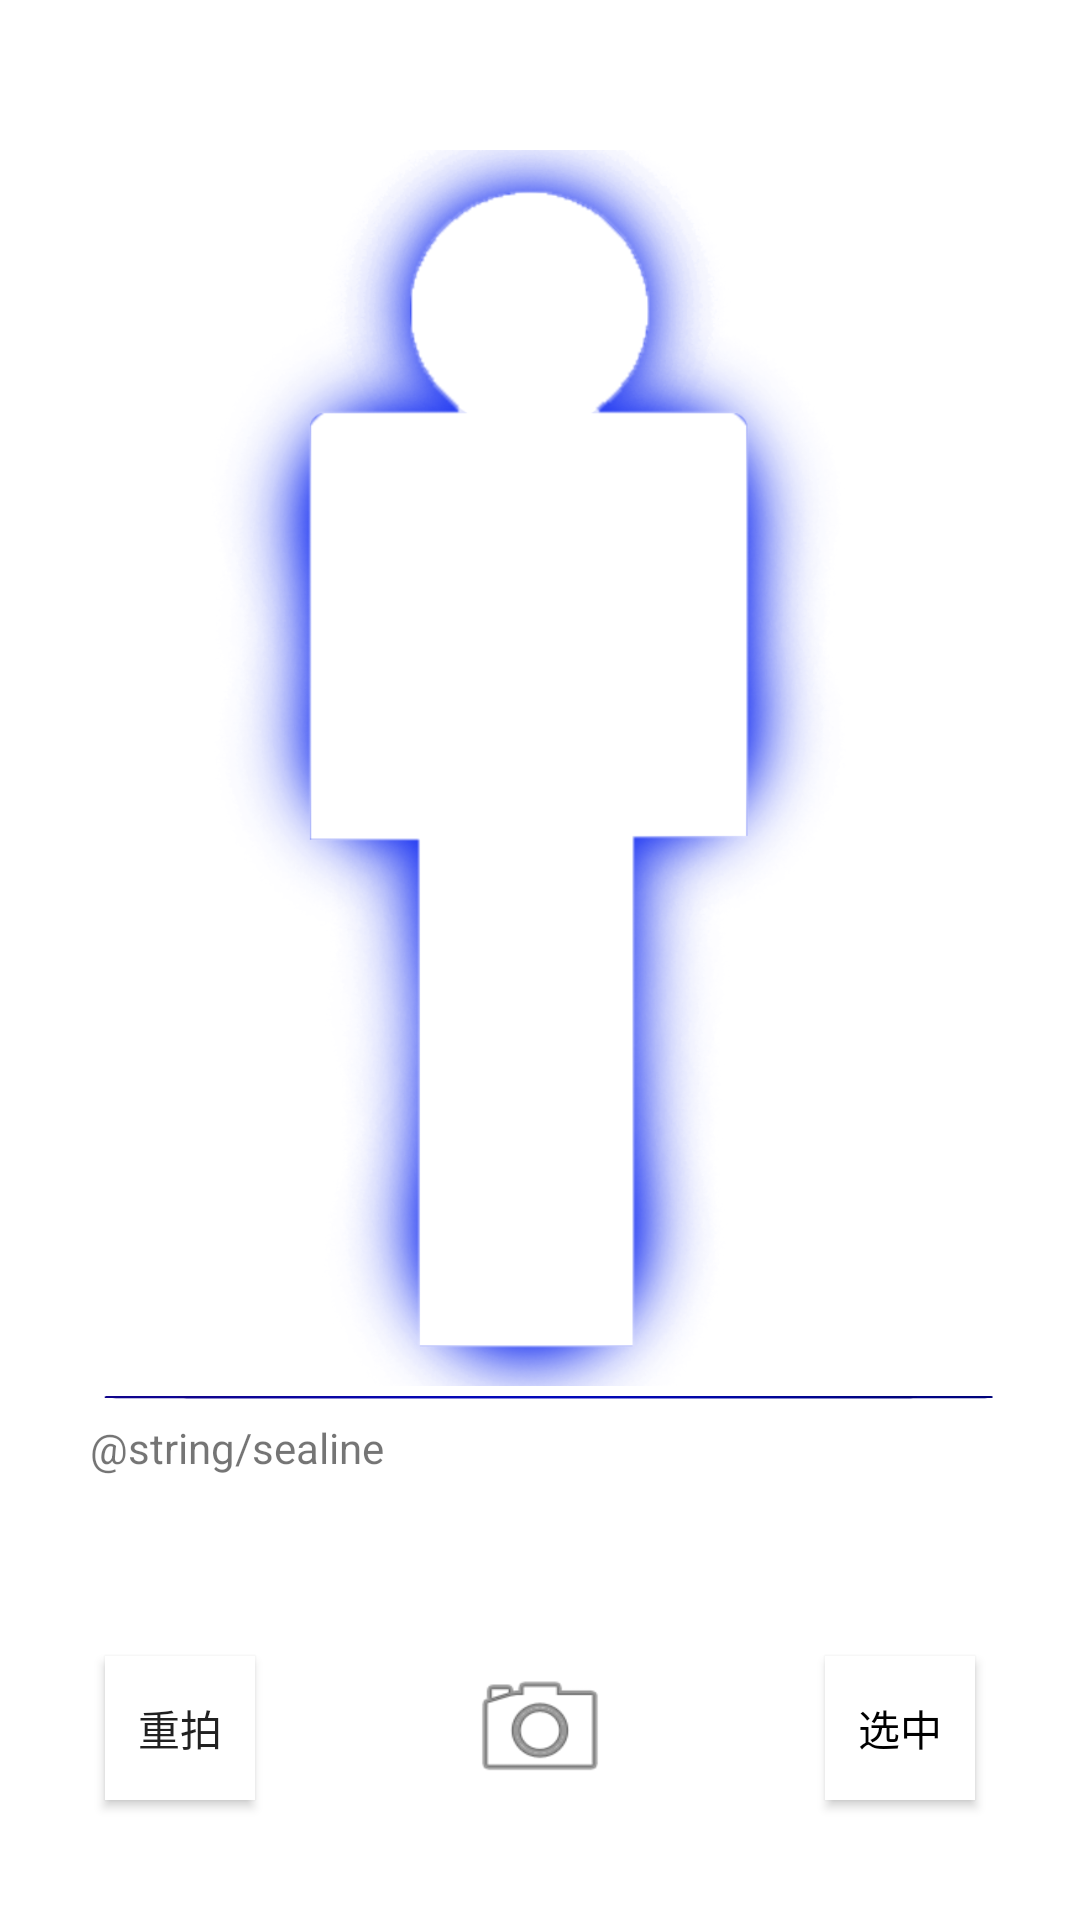

Layout XML and referenced resources for this Android screen:
<!-- AndroidManifest.xml: application theme AppTheme -->
<!-- res/layout/activity_camera.xml -->
<?xml version="1.0" encoding="utf-8"?>
<androidx.constraintlayout.widget.ConstraintLayout xmlns:android="http://schemas.android.com/apk/res/android"
    xmlns:app="http://schemas.android.com/apk/res-auto"
    xmlns:tools="http://schemas.android.com/tools"
    android:layout_width="match_parent"
    android:layout_height="match_parent"
    tools:context=".CameraActivity">

    <LinearLayout
        android:layout_width="match_parent"
        android:layout_height="match_parent"
        android:orientation="vertical">

        <RelativeLayout
            android:layout_width="match_parent"
            android:layout_height="match_parent"
            android:layout_weight="1">


            <TextureView
                android:id="@+id/textureView"
                android:layout_width="match_parent"
                android:layout_height="match_parent" />

            <ImageView
                android:id="@+id/imageView11"
                android:layout_width="match_parent"
                android:layout_height="match_parent"
                android:layout_marginLeft="20dp"
                android:layout_marginTop="50dp"
                android:layout_marginRight="30dp"
                android:layout_marginBottom="50dp"
                android:scaleType="centerCrop"
                app:srcCompat="@drawable/zhengluokuo" />

            <ImageView
                android:id="@+id/imagesealine"
                android:layout_width="match_parent"
                android:layout_height="30dp"
                android:layout_alignParentBottom="true"
                android:layout_centerHorizontal="true"
                android:layout_marginBottom="30dp"
                android:scaleType="fitXY"
                app:srcCompat="@drawable/sealine" />

            <TextView
                android:id="@+id/test"
                android:layout_width="wrap_content"
                android:layout_height="wrap_content"
                android:layout_alignParentLeft="true"
                android:layout_alignParentBottom="true"
                android:layout_centerHorizontal="true"
                android:layout_marginLeft="30dp"
                android:layout_marginTop="1dp"
                android:layout_marginBottom="20dp"
                android:text="@string/sealine" />

            <ImageView
                android:id="@+id/imageView10"
                android:layout_width="300dp"
                android:layout_height="30dp"
                android:layout_alignParentBottom="true"
                android:layout_centerHorizontal="true"
                android:layout_marginBottom="30dp"
                android:scaleType="fitXY"
                app:srcCompat="@drawable/sealine" />

        </RelativeLayout>

        <LinearLayout
            android:layout_width="match_parent"
            android:layout_height="match_parent"
            android:layout_weight="4"
            android:background="@color/color_menu_backcolor"
            android:orientation="horizontal">

            <RelativeLayout
                android:layout_width="match_parent"
                android:layout_height="match_parent"
                android:layout_weight="1">

                <Button
                    android:id="@+id/button5"
                    android:layout_width="50dp"
                    android:layout_height="wrap_content"
                    android:layout_centerInParent="true"
                    android:background="@android:color/background_light"
                    android:text="重拍" />
            </RelativeLayout>

            <RelativeLayout
                android:layout_width="match_parent"
                android:layout_height="match_parent"
                android:layout_weight="1">

                <Button
                    android:id="@+id/button4"
                    android:layout_width="50dp"
                    android:layout_height="wrap_content"
                    android:layout_centerInParent="true"
                    android:background="@android:drawable/ic_menu_camera" />
            </RelativeLayout>

            <RelativeLayout
                android:layout_width="match_parent"
                android:layout_height="match_parent"
                android:layout_weight="1">

                <Button
                    android:id="@+id/button6"
                    android:layout_width="50dp"
                    android:layout_height="wrap_content"
                    android:layout_centerInParent="true"
                    android:background="@android:color/background_light"
                    android:text="选中"
                    android:textColor="@android:color/background_dark" />
            </RelativeLayout>

        </LinearLayout>

    </LinearLayout>


</androidx.constraintlayout.widget.ConstraintLayout>
<!-- resources referenced by this layout -->
<resources>
  <color name="color_menu_backcolor">#FFFFFF</color>
  <!-- drawable sealine: png bitmap (drawable, 9092 bytes) -->
  <!-- drawable zhengluokuo: png bitmap (drawable-v24, 109310 bytes) -->
  <style name="AppTheme" parent="Theme.AppCompat.Light.NoActionBar">
          
          <item name="colorPrimary">@color/colorPrimary</item>
          <item name="colorPrimaryDark">@color/colorPrimaryDark</item>
          <item name="colorAccent">@color/colorAccent</item>
          <item name="android:statusBarColor">@android:color/transparent</item>
          <item name="android:colorBackground">@color/color_White</item>
  
          <item name="android:windowTranslucentStatus">false</item>
          <item name="android:windowTranslucentNavigation">true</item>
  
          <item name="actionOverflowMenuStyle">@style/OverflowMenu</item>
      </style>
  <color name="colorPrimary">#009688</color>
  <color name="colorPrimaryDark">#00574B</color>
  <color name="colorAccent">#E07746</color>
  <color name="color_White">#FFFFFF</color>
  <style name="OverflowMenu" parent="Widget.AppCompat.PopupMenu.Overflow">
          <item name="overlapAnchor">false</item>  
          <item name="android:dropDownVerticalOffset">4dp</item>
          <item name="android:layout_marginRight">4dp</item>
          <item name="android:popupBackground">@color/color_menu_backcolor</item>
      </style>
</resources>
